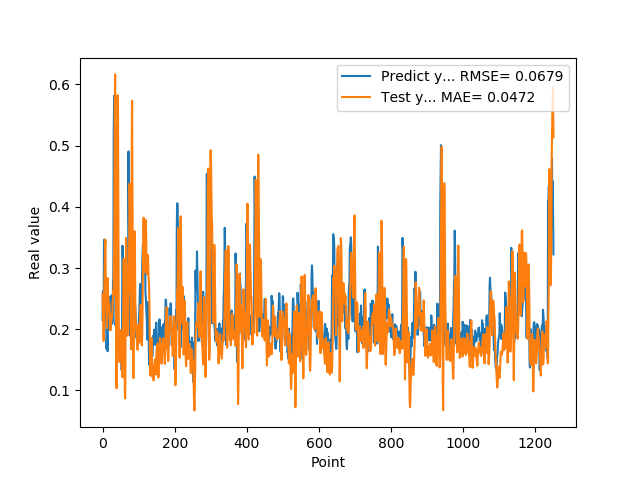

Values plotted in this chart, from the file beside it:
2.152034044269999502e-01, 2.578588024531312528e-01
2.607180178169999918e-01, 2.283394067080856404e-01
2.623189091679999918e-01, 2.074811371240400937e-01
2.198584228749999869e-01, 1.808290053929760555e-01
3.426670730110000229e-01, 2.052528395812283912e-01
3.465315699580000519e-01, 2.721730902710472466e-01
2.930460572240000117e-01, 2.989535964673295521e-01
2.670845985409999734e-01, 3.361933038165034193e-01
2.535850703720000099e-01, 3.465313219950202361e-01
2.199364602569999771e-01, 2.740901900172382777e-01
2.274277955290000264e-01, 2.419113879219348673e-01
1.686184257270000042e-01, 2.233465104667388956e-01
1.842167228460000195e-01, 2.016999653640305090e-01
1.896838992830000015e-01, 2.291311316199003689e-01
1.641370058060000192e-01, 2.837433128562407703e-01
2.130100131029999955e-01, 2.565521513393441144e-01
2.186074256900000234e-01, 2.539595088569474024e-01
2.188677042720000021e-01, 2.276547092768642644e-01
2.313981950280000199e-01, 2.451422825838916741e-01
2.149903923270000128e-01, 2.393783380997732135e-01
2.503419816490000116e-01, 2.145532765190193425e-01
2.535111904139999983e-01, 2.026911686828496428e-01
2.445873767139999932e-01, 1.980911399068328582e-01
2.031902372839999860e-01, 2.088248909022151767e-01
2.327843457459999599e-01, 2.105513768208892023e-01
2.531769871709999564e-01, 2.248595056120857860e-01
2.558321058749999932e-01, 2.185262872092571529e-01
2.091450989249999948e-01, 2.239382416702776768e-01
2.179704755539999816e-01, 2.465271411066078389e-01
2.751700878139999862e-01, 2.469203795950509206e-01
2.834362983699999505e-01, 2.638663482089075307e-01
5.200669765470000705e-01, 2.541774084285912116e-01
5.718095898630000118e-01, 3.469310545586120620e-01
5.820317864419999321e-01, 4.148429888135204413e-01
5.010549426079999868e-01, 5.645181218068502371e-01
2.807539105419999959e-01, 6.164601614823028708e-01
2.063424885269999898e-01, 4.752413788318189392e-01
2.145204693079999780e-01, 3.166815381553224062e-01
2.198818922040000068e-01, 1.145437639998166252e-01
2.337387651210000028e-01, 1.034686525278744468e-01
2.567627131940000140e-01, 2.656387984948452852e-01
2.328460067509999787e-01, 4.984140528214812682e-01
1.991674900050000030e-01, 5.825173210750105302e-01
1.789865642790000044e-01, 5.461955777546814161e-01
1.796395033599999802e-01, 3.932138016353962651e-01
1.698227077719999811e-01, 2.078786546122051160e-01
1.522479057309999995e-01, 1.467913295254045236e-01
1.740261465309999867e-01, 1.475120868314584721e-01
1.826220005750000264e-01, 1.711473258607185688e-01
1.566141396759999915e-01, 1.891395423434818479e-01
1.689846664669999721e-01, 1.985449016014983470e-01
1.731435954569999769e-01, 1.831604344269661400e-01
1.901344954969999557e-01, 1.476735938499977308e-01
1.337733566760000159e-01, 1.423337814504984922e-01
1.587713211769999910e-01, 1.280338447808337943e-01
3.362798094749999689e-01, 1.217528857395149128e-01
3.365317881109999854e-01, 1.590268964198156554e-01
3.025190830230000127e-01, 2.018162181592402515e-01
2.839955985550000062e-01, 3.015634796151837604e-01
1.806526631120000115e-01, 3.152994978873976395e-01
1.813106983900000246e-01, 2.430659879527896916e-01
... 1,191 more rows
